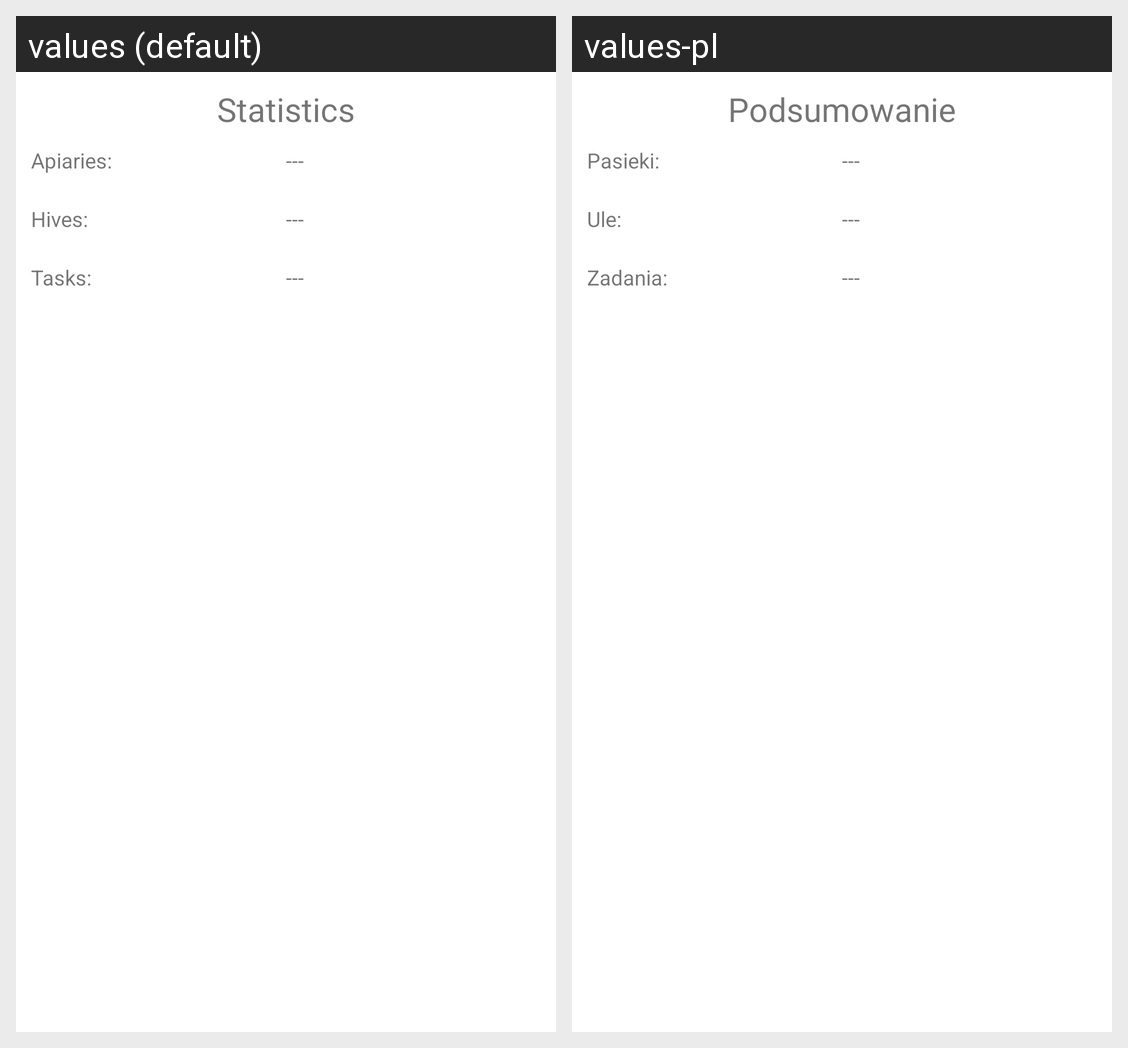

Strings drawn on this Android screen and how each of the app's shown locales translates them:
Android screen res/layout/fragment_summary.xml rendered under 2 locales, left to right: values (default), values-pl. Device: Nexus 5 (rendered at 1080×1920; each locale shown at half size, 540×960, under a caption strip naming it); theme Theme.TestMenadzerPasieki.
Strings drawn on this screen, with the default value and each locale's value (text and hints the layout hard-codes, and strings that could not be matched under every locale, appear in the picture but are not listed):

SummaryFragmentTitle
  values: Statistics
  values-pl: Podsumowanie

SummaryFragmentApiaries
  values: Apiaries:
  values-pl: Pasieki:

SummaryFragmentHives
  values: Hives:
  values-pl: Ule: 

SummaryFragmentTasks
  values: Tasks:
  values-pl: Zadania:
